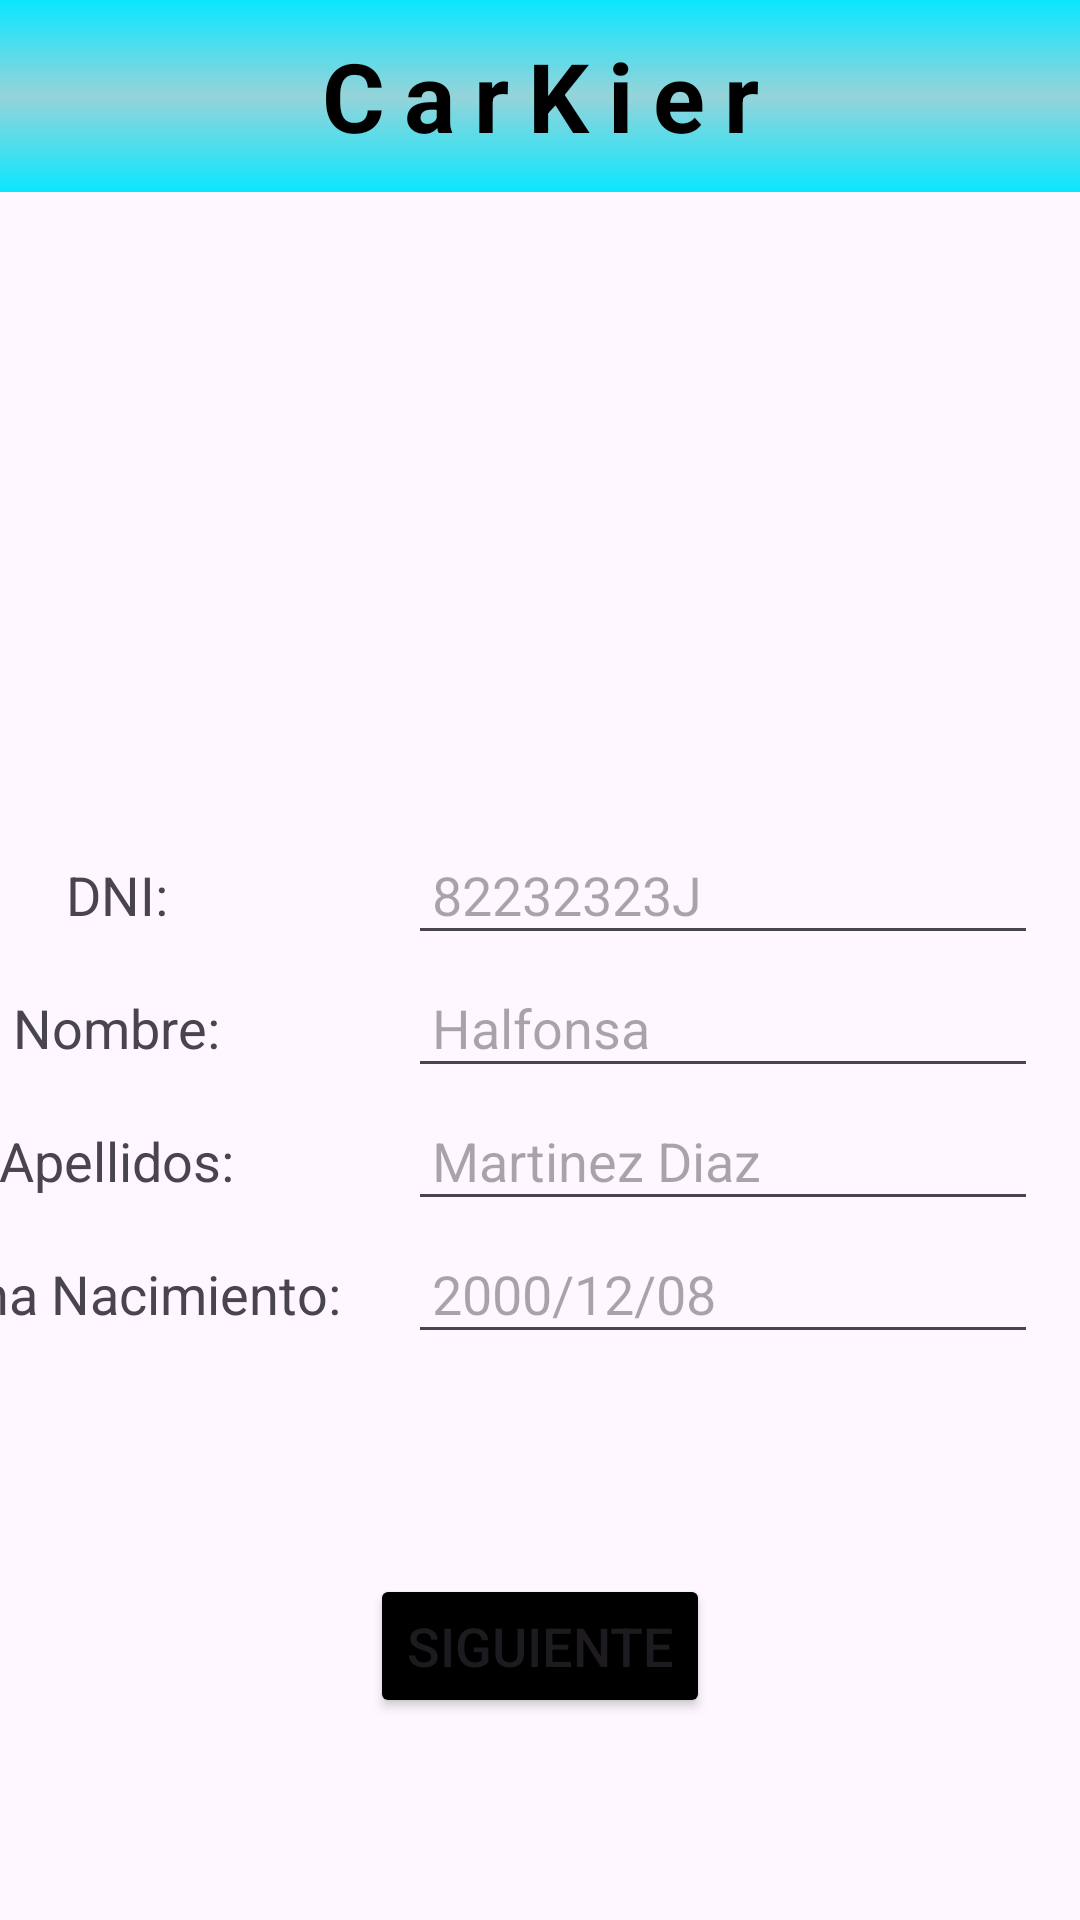

Android layout source for this screen:
<!-- AndroidManifest.xml: application theme Theme.CarKier -->
<!-- res/layout/activity_crear_cuenta.xml -->
<?xml version="1.0" encoding="utf-8"?>
<androidx.constraintlayout.widget.ConstraintLayout xmlns:android="http://schemas.android.com/apk/res/android"
    xmlns:app="http://schemas.android.com/apk/res-auto"
    xmlns:tools="http://schemas.android.com/tools"
    android:layout_width="match_parent"
    android:layout_height="match_parent"
    tools:context=".CrearCuenta.CrearCuenta">


    <androidx.appcompat.widget.Toolbar
        android:id="@+id/toolbar"
        android:layout_width="match_parent"
        android:layout_height="wrap_content"
        android:background="@drawable/toolbarcolor"
        android:minHeight="?attr/actionBarSize"
        android:theme="?attr/actionBarTheme"
        app:layout_constraintBottom_toBottomOf="parent"
        app:layout_constraintEnd_toEndOf="parent"
        app:layout_constraintHorizontal_bias="0.0"
        app:layout_constraintStart_toStartOf="parent"
        app:layout_constraintTop_toTopOf="parent"
        app:layout_constraintVertical_bias="0.0" >

        <TextView
            android:id="@+id/textView"
            android:layout_width="wrap_content"
            android:layout_height="wrap_content"
            android:layout_gravity="center"
            android:text="@string/app_name"
            android:textSize="32sp"
            android:textColor="@color/black"
            android:textStyle="bold"
            android:letterSpacing="0.2"
            android:shadowColor ="@color/rojado_logo"
            android:shadowDx="2"
            android:shadowDy="2"
            android:shadowRadius="5" />

    </androidx.appcompat.widget.Toolbar>

    <TableLayout
        android:id="@+id/tabla"
        android:layout_width="400dp"
        android:layout_height="181dp"
        android:layout_marginRight="8dp"
        android:stretchColumns="1"
        app:layout_constraintBottom_toBottomOf="parent"
        app:layout_constraintEnd_toEndOf="parent"
        app:layout_constraintHorizontal_bias="1.0"
        app:layout_constraintStart_toStartOf="parent"
        app:layout_constraintTop_toTopOf="parent"
        app:layout_constraintVertical_bias="0.601">
        
        <TableRow>

            <TextView
                android:id="@+id/txtDni"
                android:layout_width="wrap_content"
                android:layout_height="wrap_content"
                android:layout_gravity="center"
                android:layout_margin="2dp"
                android:padding="8dp"
                android:text="@string/crearcuenta_dni"
                android:textSize="18sp" />

            <EditText
                android:id="@+id/etxtDni"
                android:layout_width="wrap_content"
                android:layout_height="wrap_content"
                android:layout_gravity="center"
                android:ems="10"
                android:hint="82232323J"
                android:inputType="text"
                android:padding="8dp"
                android:textSize="18sp" />
        </TableRow>

        
        <TableRow>

            <TextView
                android:id="@+id/txtNombre"
                android:layout_width="wrap_content"
                android:layout_height="wrap_content"
                android:layout_gravity="center"
                android:layout_margin="2dp"
                android:padding="8dp"
                android:text="@string/crearcuenta_nombre"
                android:textSize="18sp" />


            <EditText
                android:id="@+id/etxtNombre"
                android:layout_width="wrap_content"
                android:layout_height="wrap_content"
                android:layout_gravity="center"
                android:ems="10"
                android:hint="Halfonsa"
                android:inputType="text"
                android:padding="8dp"
                android:textSize="18sp" />
        </TableRow>

        
        <TableRow>

            <TextView
                android:id="@+id/txtApellidos"
                android:layout_width="wrap_content"
                android:layout_height="wrap_content"
                android:layout_gravity="center"
                android:layout_margin="2dp"
                android:padding="8dp"
                android:text="@string/crearcuenta_apellido"
                android:textSize="18sp" />

            <EditText
                android:id="@+id/etxtApellidos"
                android:layout_width="wrap_content"
                android:layout_height="wrap_content"
                android:layout_gravity="center"
                android:ems="10"
                android:hint="Martinez Diaz"
                android:inputType="text"
                android:padding="8dp"
                android:textSize="18sp" />
        </TableRow>

        
        <TableRow>

            <TextView
                android:id="@+id/txtFechaNac"
                android:layout_width="wrap_content"
                android:layout_height="wrap_content"
                android:layout_gravity="center"
                android:layout_margin="2dp"
                android:padding="8dp"
                android:text="@string/crearcuenta_fecha_nacimiento"
                android:textSize="18sp" />

            <EditText
                android:id="@+id/etxtFechaNac"
                android:layout_width="wrap_content"
                android:layout_height="wrap_content"
                android:layout_gravity="center"
                android:ems="10"
                android:hint="2000/12/08"
                android:inputType="date"
                android:focusable="false"
                android:padding="8dp"
                android:textSize="18sp" />

        </TableRow>

    </TableLayout>

    <Button
        android:id="@+id/btnSiguiente"
        android:layout_width="wrap_content"
        android:layout_height="wrap_content"
        android:text="@string/crearcuenta_seguiente"
        android:textSize="18sp"
        android:backgroundTint="@color/black"
        app:layout_constraintBottom_toBottomOf="parent"
        app:layout_constraintEnd_toEndOf="parent"
        app:layout_constraintStart_toStartOf="parent"
        app:layout_constraintTop_toBottomOf="@+id/tabla" />

    <ImageView
        android:id="@+id/imageView"
        android:layout_width="188dp"
        android:layout_height="174dp"
        app:layout_constraintBottom_toBottomOf="parent"
        app:layout_constraintEnd_toEndOf="parent"
        app:layout_constraintHorizontal_bias="0.497"
        app:layout_constraintStart_toStartOf="parent"
        app:layout_constraintTop_toBottomOf="@+id/toolbar"
        app:layout_constraintVertical_bias="0.15"
        app:srcCompat="@drawable/perfil" />

</androidx.constraintlayout.widget.ConstraintLayout>
<!-- resources referenced by this layout -->
<resources>
  <color name="black">#FF000000</color>
  <!-- drawable toolbarcolor (drawable) -->
  <layer-list xmlns:android="http://schemas.android.com/apk/res/android">
      <item>
          <shape android:shape="rectangle">
              <gradient
                  android:startColor="@color/azulito"
                  android:centerColor="@color/azuloscuro"
                  android:endColor="@color/azulito"
                  android:angle="90"
                  android:type="linear" />
              />
          </shape>
      </item>
  </layer-list>
  <string name="app_name">CarKier</string>
  <string name="crearcuenta_apellido">Apellidos:</string>
  <string name="crearcuenta_dni">DNI:</string>
  <string name="crearcuenta_fecha_nacimiento">Fecha Nacimiento:</string>
  <string name="crearcuenta_nombre">Nombre:</string>
  <string name="crearcuenta_seguiente">Siguiente</string>
  <style name="Theme.CarKier" parent="Base.Theme.CarKier" />
  <color name="azulito">#0ae7ff </color>
  <color name="azuloscuro">#96d3d9</color>
  <style name="Base.Theme.CarKier" parent="Theme.Material3.DayNight.NoActionBar">
          
          
      </style>
</resources>
